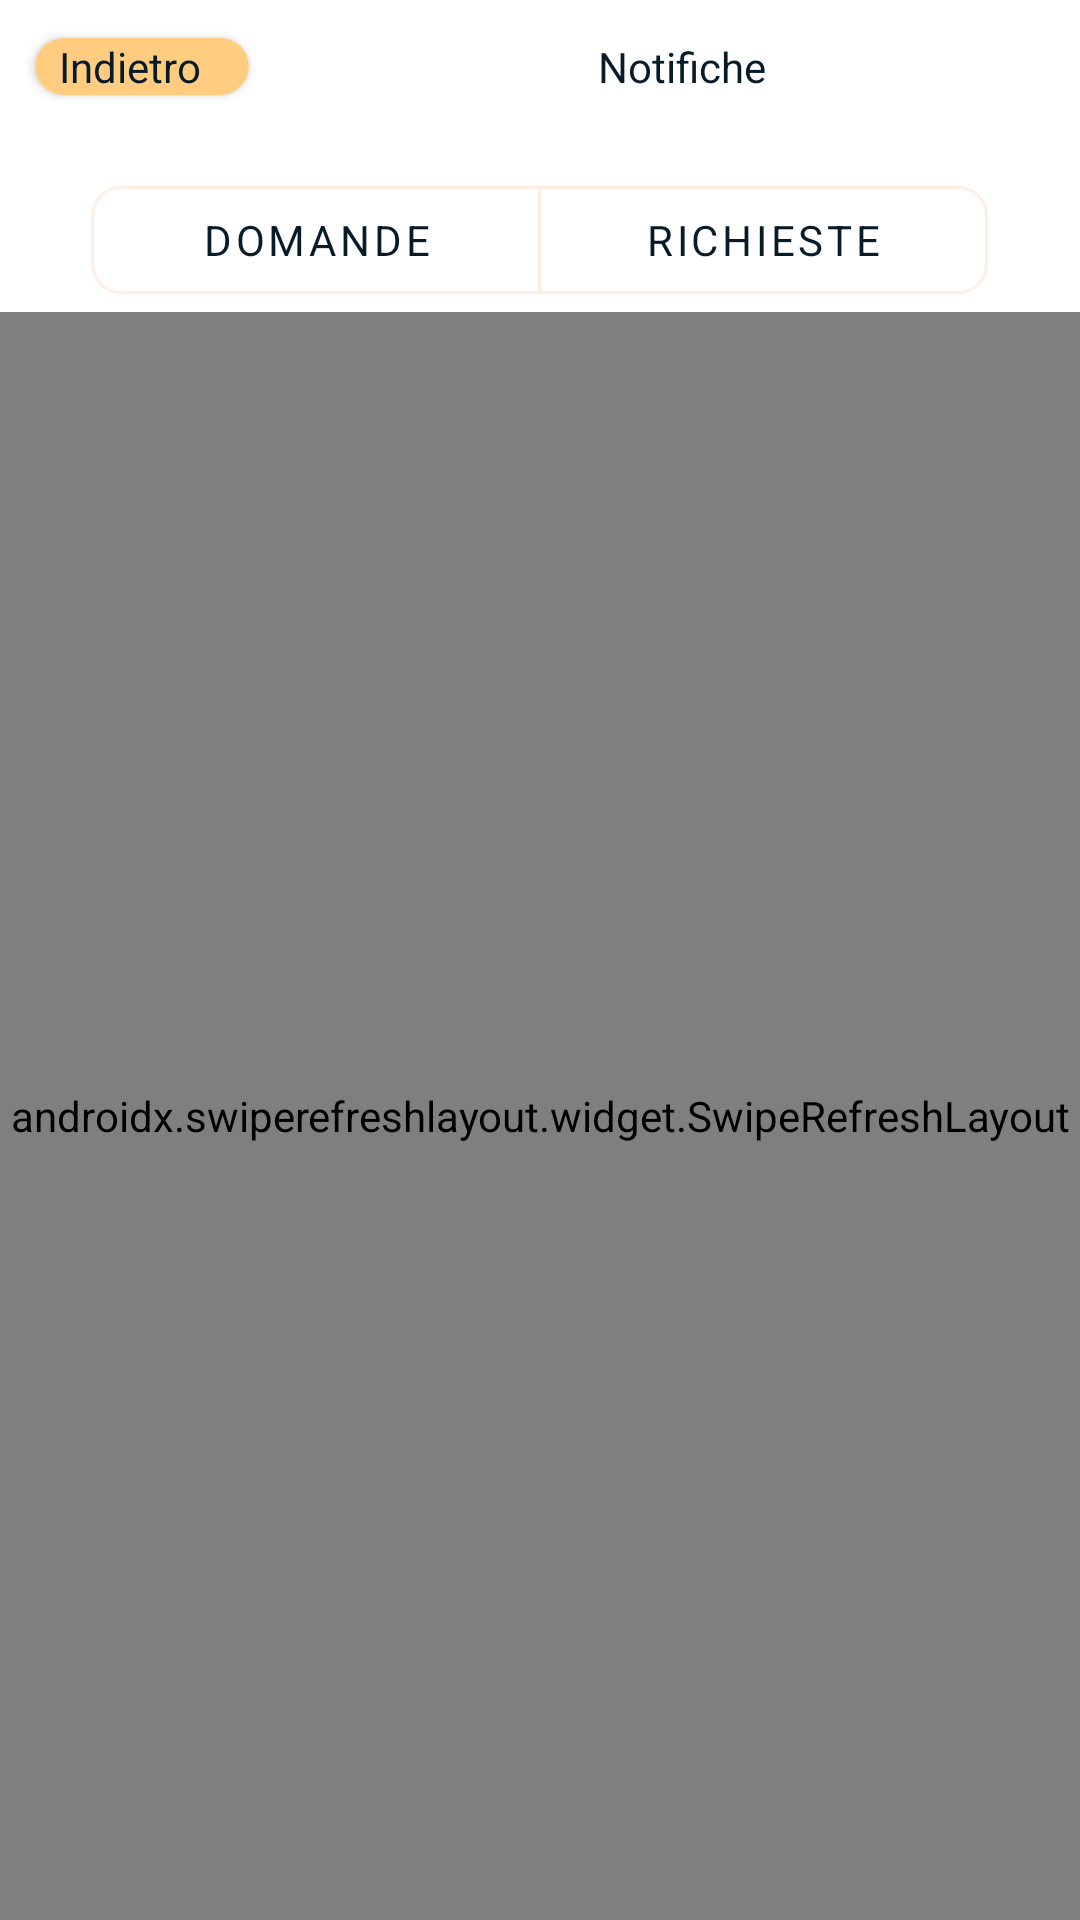

Android layout source for this screen:
<!-- AndroidManifest.xml: application theme Theme.Ibri -->
<!-- res/layout/fragment_notification_centre.xml -->
<?xml version="1.0" encoding="utf-8"?>
<androidx.constraintlayout.widget.ConstraintLayout xmlns:android="http://schemas.android.com/apk/res/android"
    xmlns:app="http://schemas.android.com/apk/res-auto"
    xmlns:tools="http://schemas.android.com/tools"
    android:layout_width="match_parent"
    android:layout_height="match_parent">

    <androidx.cardview.widget.CardView
        android:id="@+id/notification_no_items"
        android:layout_width="match_parent"
        android:layout_height="wrap_content"
        android:visibility="gone"
        app:cardCornerRadius="16dp"
        app:cardElevation="5dp"
        app:cardPreventCornerOverlap="true"
        app:cardUseCompatPadding="true"
        app:layout_constraintBottom_toBottomOf="parent"
        app:layout_constraintEnd_toEndOf="parent"
        app:layout_constraintStart_toStartOf="parent"
        app:layout_constraintTop_toTopOf="parent">

        <androidx.constraintlayout.widget.ConstraintLayout
            android:layout_width="match_parent"
            android:layout_height="match_parent">

            <ImageView
                android:id="@+id/imageView20"
                android:layout_width="wrap_content"
                android:layout_height="150dp"
                android:layout_marginTop="8dp"
                app:layout_constraintEnd_toEndOf="parent"
                app:layout_constraintStart_toStartOf="parent"
                app:layout_constraintTop_toTopOf="parent"
                app:srcCompat="@drawable/ic_baseline_no_events_found" />

            <TextView
                android:id="@+id/textView29"
                android:layout_width="0dp"
                android:layout_height="wrap_content"
                android:layout_marginTop="8dp"
                android:layout_marginBottom="8dp"
                android:text="Non ci sono notifiche"
                android:textAlignment="center"
                app:layout_constraintBottom_toBottomOf="parent"
                app:layout_constraintEnd_toEndOf="parent"
                app:layout_constraintStart_toStartOf="parent"
                app:layout_constraintTop_toBottomOf="@+id/imageView20" />
        </androidx.constraintlayout.widget.ConstraintLayout>
    </androidx.cardview.widget.CardView>

    <androidx.constraintlayout.widget.ConstraintLayout
        android:id="@+id/constraintLayout5"
        android:layout_width="match_parent"
        android:layout_height="?android:attr/actionBarSize"
        app:layout_constraintStart_toStartOf="parent"
        app:layout_constraintTop_toTopOf="parent"
        app:layout_scrollFlags="scroll|enterAlways|enterAlwaysCollapsed">

        <androidx.cardview.widget.CardView
            android:id="@+id/notification_back_button"
            android:layout_width="wrap_content"
            android:layout_height="wrap_content"
            android:backgroundTint="@color/orange_200"
            android:foreground="?attr/selectableItemBackground"
            app:cardCornerRadius="32dp"
            app:cardPreventCornerOverlap="true"
            app:cardUseCompatPadding="true"
            app:layout_constraintStart_toStartOf="parent"
            app:layout_constraintTop_toTopOf="parent">

            <androidx.constraintlayout.widget.ConstraintLayout
                android:layout_width="match_parent"
                android:layout_height="match_parent">

                <ImageView
                    android:id="@+id/imageView35"
                    android:layout_width="wrap_content"
                    android:layout_height="wrap_content"
                    android:layout_marginStart="8dp"
                    android:layout_marginTop="8dp"
                    android:layout_marginBottom="8dp"
                    app:layout_constraintBottom_toBottomOf="parent"
                    app:layout_constraintStart_toStartOf="parent"
                    app:layout_constraintTop_toTopOf="parent"
                    app:srcCompat="@drawable/ic_baseline_chevron_left_24"
                    app:tint="@color/darkblue" />

                <TextView
                    android:id="@+id/textView51"
                    android:layout_width="wrap_content"
                    android:layout_height="wrap_content"
                    android:layout_marginEnd="16dp"
                    android:text="@string/indietro"
                    android:textColor="@color/darkblue"
                    app:layout_constraintBottom_toBottomOf="@+id/imageView35"
                    app:layout_constraintEnd_toEndOf="parent"
                    app:layout_constraintStart_toEndOf="@+id/imageView35"
                    app:layout_constraintTop_toTopOf="@+id/imageView35" />
            </androidx.constraintlayout.widget.ConstraintLayout>
        </androidx.cardview.widget.CardView>

        <TextView
            android:id="@+id/textView15"
            android:layout_width="0dp"
            android:layout_height="wrap_content"
            android:layout_marginStart="16dp"
            android:layout_marginEnd="16dp"
            android:text="Notifiche"
            android:textAlignment="center"
            android:textColor="@color/darkblue"
            app:layout_constraintBottom_toBottomOf="@+id/notification_back_button"
            app:layout_constraintEnd_toEndOf="parent"
            app:layout_constraintStart_toEndOf="@+id/notification_back_button"
            app:layout_constraintTop_toTopOf="@+id/notification_back_button" />
    </androidx.constraintlayout.widget.ConstraintLayout>

    <com.google.android.material.button.MaterialButtonToggleGroup
        android:id="@+id/notification_toggle_buttons"
        android:layout_width="0dp"
        android:layout_height="wrap_content"
        android:gravity="center"
        app:layout_constraintEnd_toEndOf="parent"
        app:layout_constraintStart_toStartOf="parent"
        app:layout_constraintTop_toBottomOf="@+id/constraintLayout5"
        app:selectionRequired="true"
        app:singleSelection="true">

        <com.google.android.material.button.MaterialButton
            android:id="@+id/question_toggle_button"
            style="@style/MyOutlinedButtonStyle"
            android:layout_width="wrap_content"
            android:layout_height="wrap_content"
            android:minWidth="150dp"
            android:textColor="@color/darkblue"
            android:text="Domande"
            app:cornerRadius="10dp" />

        <com.google.android.material.button.MaterialButton
            android:id="@+id/sub_request_toggle_button"
            style="@style/MyOutlinedButtonStyle"
            android:textColor="@color/darkblue"
            android:layout_width="wrap_content"
            android:layout_height="wrap_content"
            android:minWidth="150dp"
            android:text="Richieste"
            app:cornerRadius="10dp" />

    </com.google.android.material.button.MaterialButtonToggleGroup>

    <androidx.swiperefreshlayout.widget.SwipeRefreshLayout
        android:id="@+id/notification_swipe_refresh"
        android:layout_width="match_parent"
        android:layout_height="0dp"
        app:layout_constraintBottom_toBottomOf="parent"
        app:layout_constraintStart_toStartOf="parent"
        app:layout_constraintTop_toBottomOf="@+id/notification_toggle_buttons">

        <androidx.recyclerview.widget.RecyclerView
            android:id="@+id/notification_recycler_view"
            android:layout_width="match_parent"
            android:layout_height="match_parent"
            app:layout_constraintBottom_toBottomOf="parent"
            app:layout_constraintStart_toStartOf="parent"
            app:layout_constraintTop_toBottomOf="@+id/constraintLayout5" />
    </androidx.swiperefreshlayout.widget.SwipeRefreshLayout>


</androidx.constraintlayout.widget.ConstraintLayout>
<!-- resources referenced by this layout -->
<resources>
  <color name="darkblue">#071B29</color>
  <color name="orange_200">#FFCC80</color>
  <!-- drawable ic_baseline_no_events_found: vector/xml drawable (drawable-v24, 5678 chars, omitted) -->
  <string name="indietro">Indietro</string>
  <style name="MyOutlinedButtonStyle" parent="Widget.MaterialComponents.Button.OutlinedButton">
  
          <item name="materialThemeOverlay">@style/GreenButtonThemeOverlay</item>
      </style>
  <style name="Theme.Ibri" parent="Theme.MaterialComponents.DayNight.NoActionBar">
  
          <item name="fontFamily">@font/comfortaa</item>
  
          
          <item name="colorPrimary">@color/purple_500</item>
          <item name="colorPrimaryVariant">@color/purple_700</item>
          <item name="colorOnPrimary">@color/white</item>
          
          <item name="colorSecondary">@color/teal_200</item>
          <item name="colorSecondaryVariant">@color/teal_700</item>
          <item name="colorOnSecondary">@color/black</item>
          
          <item name="android:statusBarColor" tools:targetApi="l">?attr/colorPrimaryVariant</item>
          
      </style>
  <style name="GreenButtonThemeOverlay">
          <item name="colorPrimary">@color/orange_200</item>
          <item name="colorOnSurface">@color/orange_500</item>
          <item name="checkedButton">@color/orange_500</item>
      </style>
  <color name="purple_500">#FF6200EE</color>
  <color name="purple_700">#FF3700B3</color>
  <color name="white">#FFFFFFFF</color>
  <color name="teal_200">#FF03DAC5</color>
  <color name="teal_700">#FF018786</color>
  <color name="black">#FF000000</color>
  <color name="orange_500">#FF7C1F</color>
</resources>
